Run: headless pygame with SDL's dummy video driver; simulated clock (each Clock.tick advances the game by its frame time, no real sleeping); random seed 0; keys injected as events and as key.get_pressed() state; no mouse input.
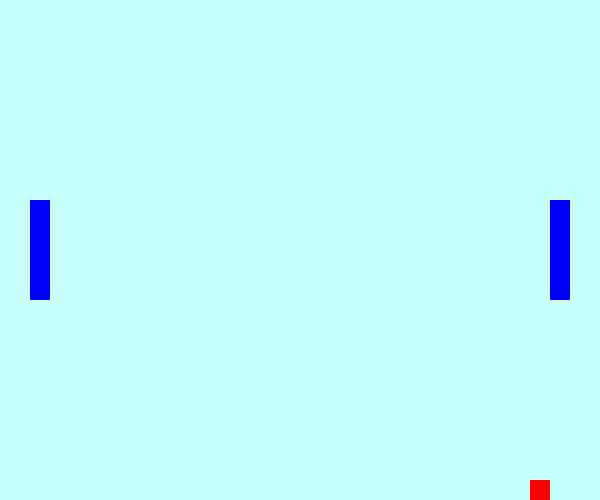
Frame 1 of 4 · flips 1–60 · no input
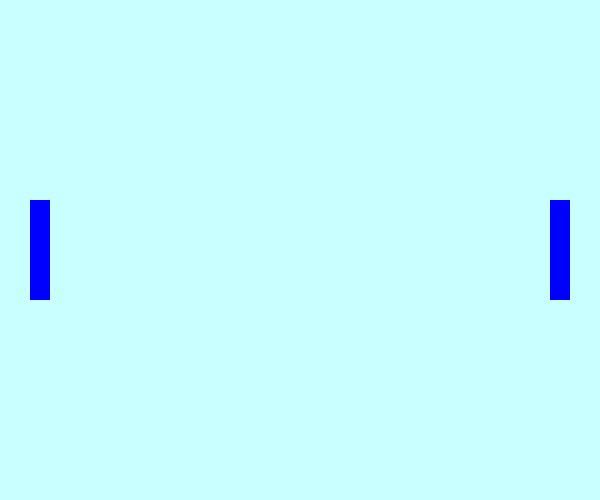
Frame 2 of 4 · flips 61–180 · tapped SPACE, RETURN · held RIGHT (→), D
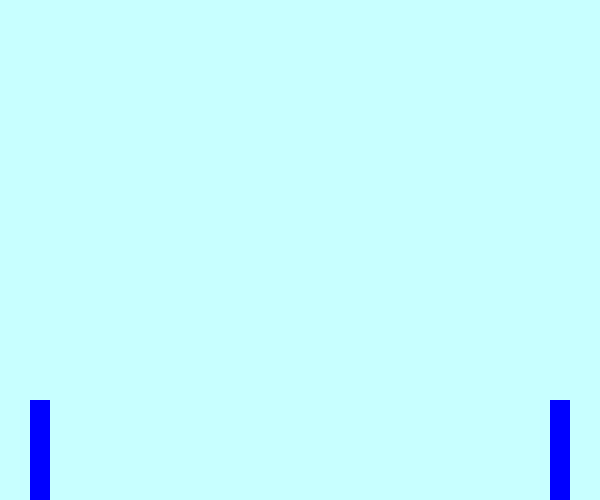
Frame 3 of 4 · flips 181–300 · held DOWN (↓), S
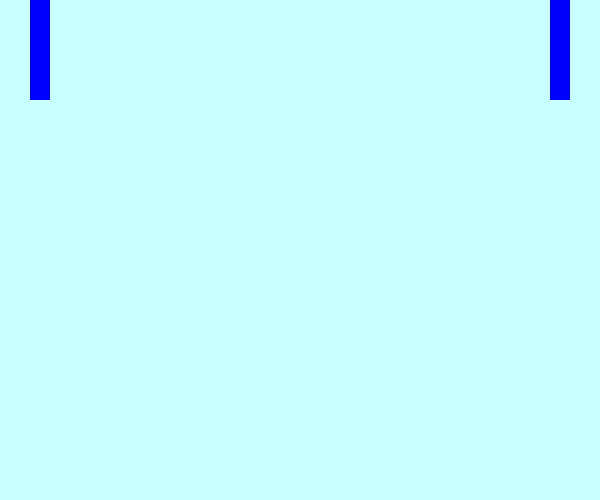
Frame 4 of 4 · flips 301–420 · held LEFT (←), A, UP (↑), W

The pygame program that drew these frames:

from pygame import *


win_w = 600
win_h = 500
window = display.set_mode((win_w, win_h))
back = (200, 255, 255)

font.init()
font = font.Font(None, 70)

clock = time.Clock()
FPS = 60

WIN1 = font.render('PLAYER1 WIN', True, (180, 0, 0))
WIN2 = font.render('PLAYER2 WIN', True, (180, 0, 0))


class Racket:
    def __init__(self, color, x, y, w, h, speed):
        self.rect = Rect(x, y, w, h)
        self.color = color
        self.speed = speed

    def draw(self):
        draw.rect(window, self.color, self.rect)

    def move(self, up_key, down_key):
        keys = key.get_pressed()
        if keys[up_key] and self.rect.y > 0:
            self.rect.y -= self.speed
        if keys[down_key] and self.rect.y < win_h - self.rect.h:
            self.rect.y += self.speed

class Ball:
    def __init__(self, color, x, y, size, speed_x, speed_y):
        self.rect = Rect(x, y, size, size)
        self.color = color
 
        self.speed_x = speed_x
        self.speed_y = speed_y

    def draw(self):
        draw.rect(window, self.color, self.rect)

    def move(self):

        self.rect.x += self.speed_x
        self.rect.y += self.speed_y


ball = Ball((255, 0, 0), 290, 240, 20, 4, 4)
rocket1 = Racket((0, 0, 255), 30, 200, 20, 100, 5)
rocket2 = Racket((0, 0, 255), 550, 200, 20, 100, 5)


game = True
while game:
    for e in event.get():
        if e.type == QUIT:
            game = False


    rocket1.move(K_w, K_s)
    rocket2.move(K_UP, K_DOWN)

    ball.move()



    if ball.rect.y <= 0 or ball.rect.y >= win_h - ball.rect.h:
        ball.speed_y *= -1


    if ball.rect.colliderect(rocket1.rect) or ball.rect.colliderect(rocket2.rect):
        ball.speed_x *= -1


    window.fill(back)
    rocket1.draw()
    rocket2.draw()
    ball.draw()

    display.update()
    clock.tick(FPS)
